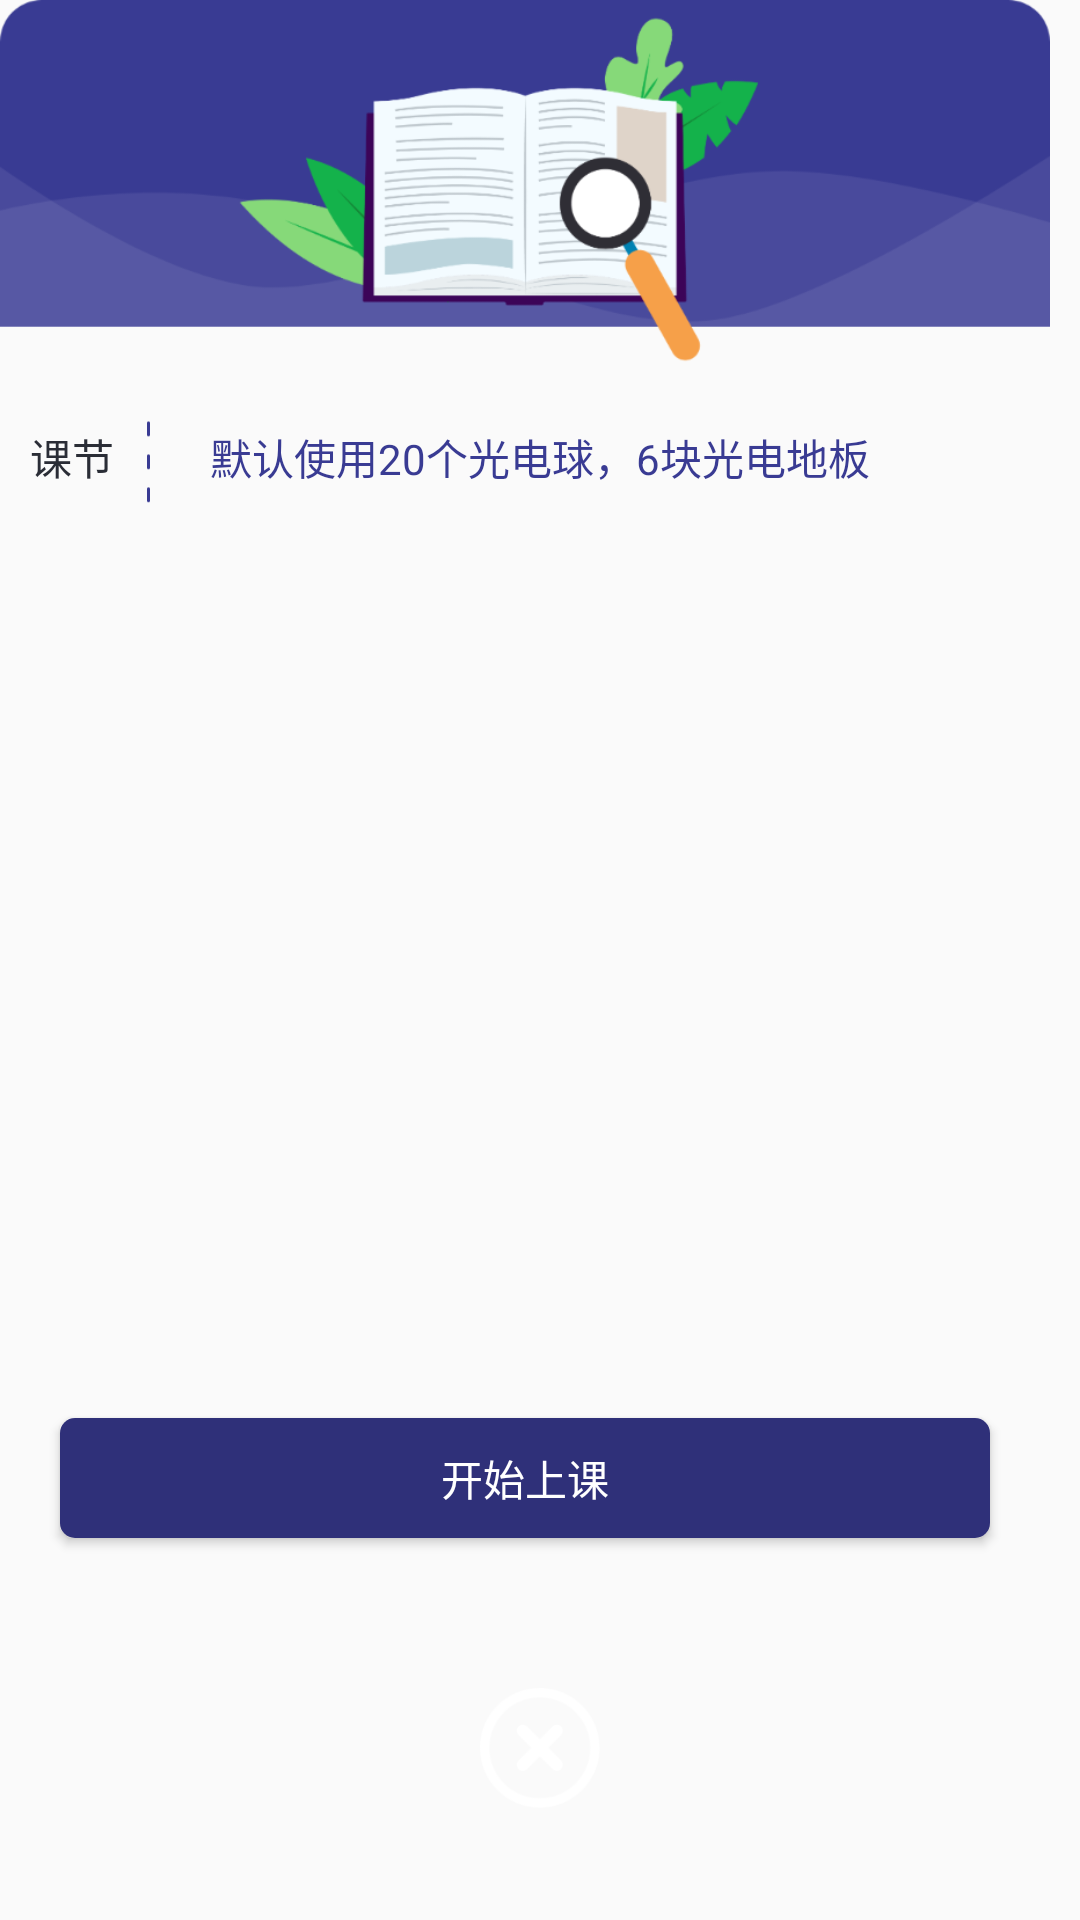

The Android layout XML behind this screen, and the referenced resources:
<!-- AndroidManifest.xml: application theme AppTheme -->
<!-- res/layout/dialog_kechengxiangqing.xml -->
<?xml version="1.0" encoding="utf-8"?>
<RelativeLayout xmlns:android="http://schemas.android.com/apk/res/android"
    android:layout_width="350dp"
    android:layout_height="wrap_content"
    xmlns:app="http://schemas.android.com/apk/res-auto">


    <RelativeLayout
        android:id="@+id/ll"
        android:layout_width="350dp"
        android:layout_height="wrap_content"
        android:layout_below="@id/iv"
        android:layout_marginTop="-10dp"
        android:background="@drawable/shape_radius_fff_xx"
        android:orientation="vertical">

        <TextView
            android:id="@+id/tv_type"
            android:layout_width="50dp"
            android:layout_height="wrap_content"
            android:paddingTop="30dp"
            android:paddingBottom="10dp"
            android:paddingStart="10dp"
            android:text="课节"
            android:textColor="#2A2D36"
            android:textSize="14sp" />
        <TextView
            android:id="@+id/tv_title"
            android:layout_width="wrap_content"
            android:layout_height="wrap_content"
            android:paddingTop="30dp"
            android:layout_toEndOf="@id/tv_type"
            android:paddingBottom="10dp"
            android:paddingStart="20dp"
            android:text="默认使用20个光电球，6块光电地板"
            android:textColor="@color/color_text_theme"
            android:textSize="14sp" />

        <ImageView
            android:id="@+id/iv_line"
            android:layout_width="1dp"
            android:layout_height="35dp"
            android:layout_alignEnd="@id/tv_type"
            android:layout_alignBottom="@id/tv_type"
            android:scaleType="center"
            android:src="@drawable/ic_line_stroke" />

        <androidx.recyclerview.widget.RecyclerView
            android:id="@+id/rv_list"
            android:layout_below="@id/tv_title"
            android:layout_width="match_parent"
            android:layout_height="280dp"
            app:layoutManager="androidx.recyclerview.widget.LinearLayoutManager" />


        <Button
            android:id="@+id/btn_kaishishangke"
            android:layout_width="match_parent"
            android:layout_height="40dp"
            android:layout_below="@id/rv_list"
            android:layout_marginHorizontal="20dp"
            android:layout_marginVertical="20dp"
            android:background="@drawable/btn_shape_theme"
            android:text="开始上课"
            android:textColor="@color/white" />

    </RelativeLayout>

    <ImageView
        android:id="@+id/iv"
        android:layout_width="350dp"
        android:layout_height="wrap_content"
        android:adjustViewBounds="true"
        android:src="@drawable/ic_dialog_kssk" />

    <ImageView
        android:id="@+id/iv_quxiao"
        android:layout_width="40dp"
        android:layout_height="40dp"
        android:layout_below="@id/ll"
        android:layout_centerHorizontal="true"
        android:layout_marginHorizontal="15dp"
        android:layout_marginTop="30dp"
        android:scaleType="fitXY"
        android:src="@drawable/ic_close" />
</RelativeLayout>
<!-- resources referenced by this layout -->
<resources>
  <color name="color_text_theme">#393B93</color>
  <color name="white">#FFFFFF</color>
  <!-- drawable btn_shape_theme (drawable) -->
  <?xml version="1.0" encoding="utf-8"?>
  <shape xmlns:android="http://schemas.android.com/apk/res/android"
      android:shape="rectangle">
      
      <gradient
          android:endColor="#2F3079"
          android:startColor="#2F3079"
          android:type="linear" />
  
      <corners android:radius="5dp" />
  </shape>
  <!-- drawable ic_close: png bitmap (drawable-xxhdpi, 5614 bytes) -->
  <!-- drawable ic_dialog_kssk: png bitmap (drawable-xxhdpi, 50341 bytes) -->
  <!-- drawable ic_line_stroke: png bitmap (drawable-xxhdpi, 448 bytes) -->
  <style name="AppTheme" parent="Theme.AppCompat.Light.NoActionBar">
          
          <item name="colorPrimary">@color/white</item>
          <item name="colorPrimaryDark">@color/white</item>
          <item name="colorAccent">@color/white</item>
          <item name="android:textColorTertiary">@color/color_000000</item>
          <item name="android:windowIsTranslucent">false</item>
      </style>
  <color name="color_000000">#000000</color>
</resources>
